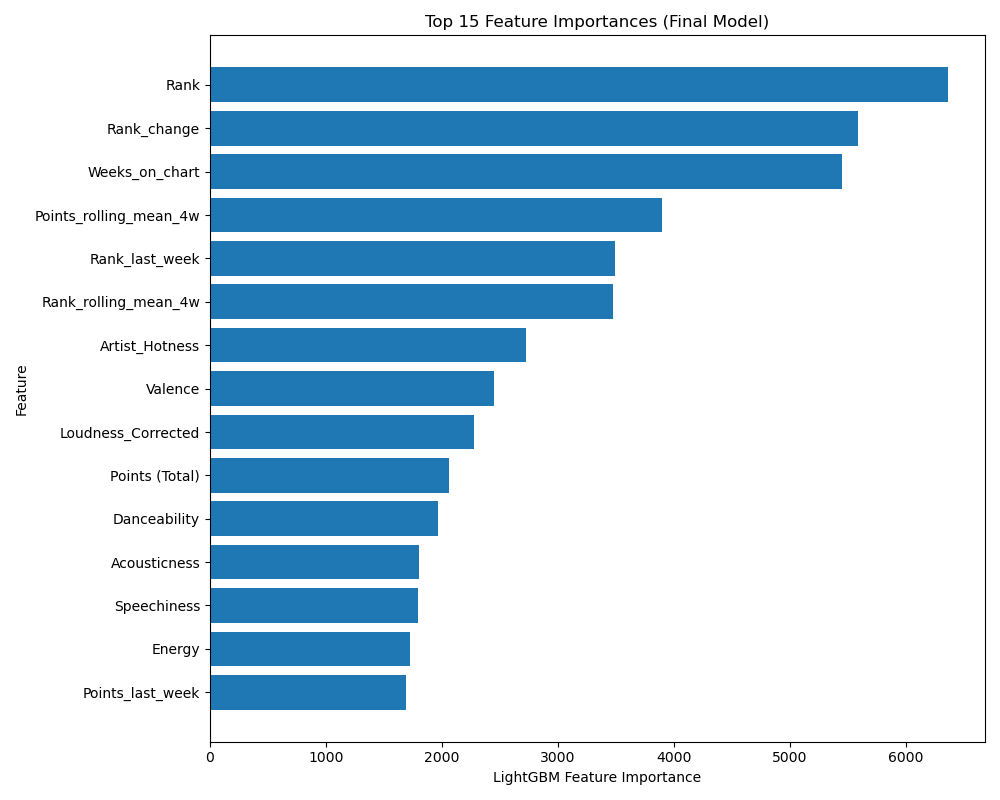

Values plotted in this chart, from the file beside it:
feature; importance
Rank; 6366
Rank_change; 5588
Weeks_on_chart; 5455
Points_rolling_mean_4w; 3903
Rank_last_week; 3497
Rank_rolling_mean_4w; 3473
Artist_Hotness; 2723
Valence; 2454
Loudness_Corrected; 2274
Points (Total); 2064
Danceability; 1968
Acousticness; 1806
Speechiness; 1793
Energy; 1723
Points_last_week; 1695
Points_change; 1337
Artist_Count; 359
Instrumentalness; 301
Nationality_Count; 221
